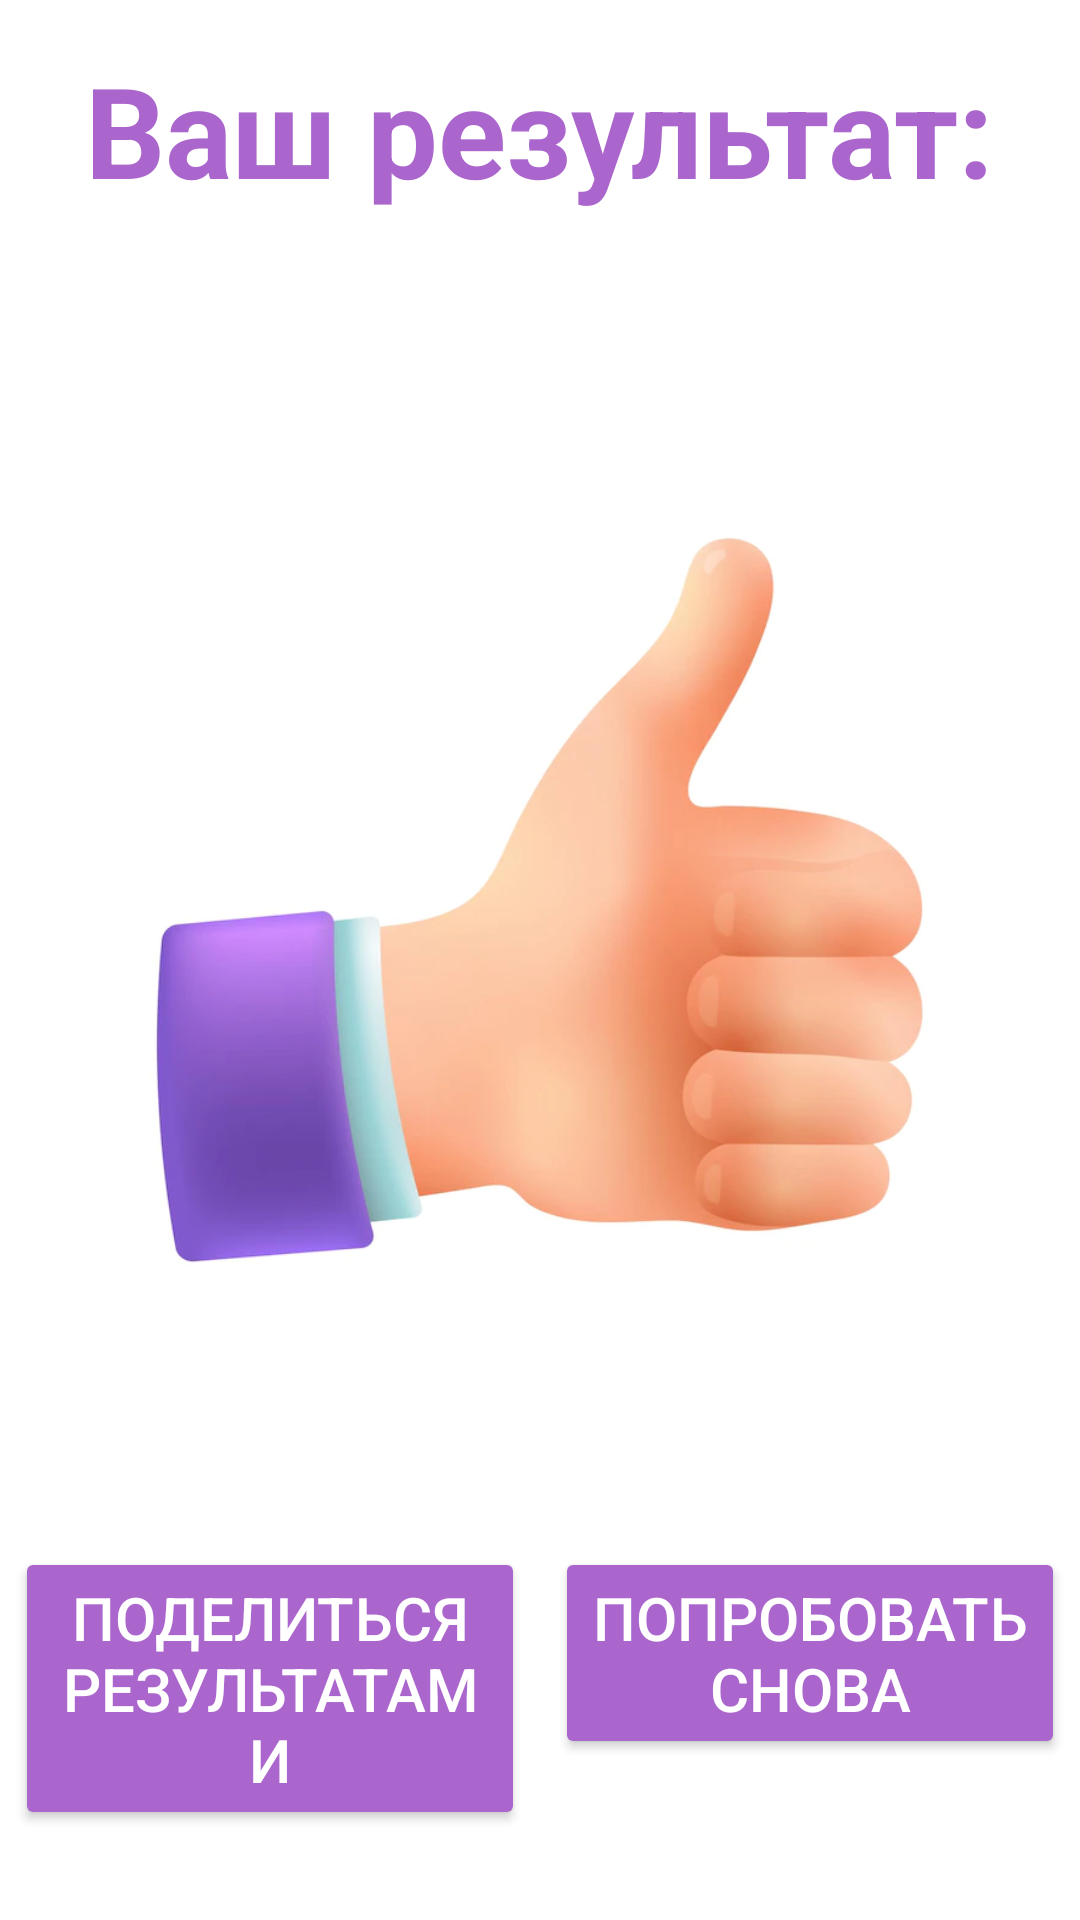

The Android layout XML behind this screen, and the referenced resources:
<!-- AndroidManifest.xml: application theme Theme.CursovayaApp -->
<!-- res/layout/activity_result.xml -->
<?xml version="1.0" encoding="utf-8"?>
<RelativeLayout xmlns:android="http://schemas.android.com/apk/res/android"
    xmlns:app="http://schemas.android.com/apk/res-auto"
    xmlns:tools="http://schemas.android.com/tools"
    android:layout_width="match_parent"
    android:layout_height="match_parent"
    tools:context=".ResultActivity"
    android:background="@color/white">

    <TextView
        android:id="@+id/resultView"
        android:layout_width="wrap_content"
        android:layout_height="wrap_content"
        android:text="@string/result"
        android:textStyle="bold"
        android:textColor="@android:color/holo_purple"
        android:textSize="42sp"
        android:layout_centerHorizontal="true"
        android:layout_marginTop="15dp"/>

    <LinearLayout
        android:layout_width="match_parent"
        android:layout_height="wrap_content"
        android:orientation="horizontal"
        android:layout_marginBottom="30dp"
        android:layout_alignParentBottom="true">
    <Button
        android:id="@+id/btnSentResult"
        android:layout_weight="1"
        android:layout_width="190dp"
        android:layout_marginRight="10dp"
        android:layout_marginLeft="5dp"
        android:layout_height="wrap_content"
        android:text="Поделиться результатами"
        android:textColor="@color/white"
        android:backgroundTint="@android:color/holo_purple"
        android:textSize="20dp"
        />

    <Button
        android:id="@+id/btnAgain"
        android:layout_width="190dp"
        android:layout_height="wrap_content"

        android:layout_marginRight="5dp"
        android:text="Попробовать снова"
        android:layout_weight="1"
        android:textColor="@color/white"
        android:textSize="20dp"
        android:backgroundTint="@android:color/holo_purple"/>
    </LinearLayout>

    <ImageView
        android:id="@+id/like"
        android:layout_width="300dp"
        android:layout_height="300dp"
        android:layout_centerHorizontal="true"
        android:layout_marginTop="150dp"
        android:src="@drawable/img" />


</RelativeLayout>
<!-- resources referenced by this layout -->
<resources>
  <color name="white">#FFFFFFFF</color>
  <!-- drawable img: png bitmap (drawable, 164639 bytes) -->
  <string name="result">Ваш результат: </string>
  <style name="Theme.CursovayaApp" parent="Base.Theme.CursovayaApp" />
  <style name="Base.Theme.CursovayaApp" parent="Theme.Material3.DayNight.NoActionBar">
          
          
      </style>
</resources>
